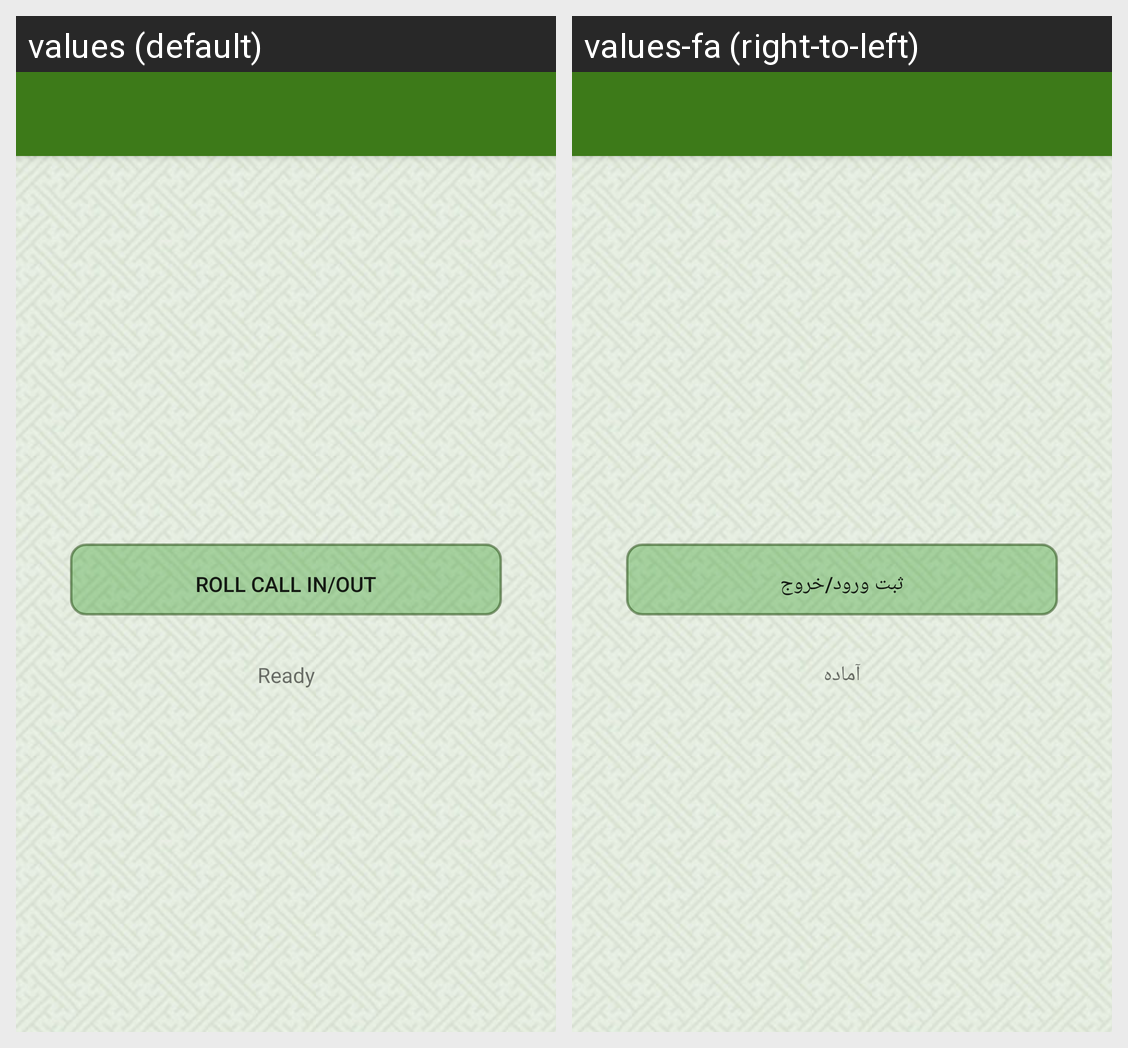

The same Android screen rendered under two of its app's locales, left to right. List the strings drawn on it with the default value and each locale's translation.
Android screen res/layout/activity_attendance_store_self_location.xml rendered under 2 locales, left to right: values (default), values-fa (right-to-left). Device: Nexus 5 (rendered at 1080×1920; each locale shown at half size, 540×960, under a caption strip naming it); theme AppTheme.NoActionBar.
Strings drawn on this screen, with the default value and each locale's value (text and hints the layout hard-codes, and strings that could not be matched under every locale, appear in the picture but are not listed):

btn_Attendance_Store_Self_Location
  values: Roll Call in/out
  values-fa: ثبت ورود/خروج

lbl_status_ready
  values: Ready
  values-fa: آماده
